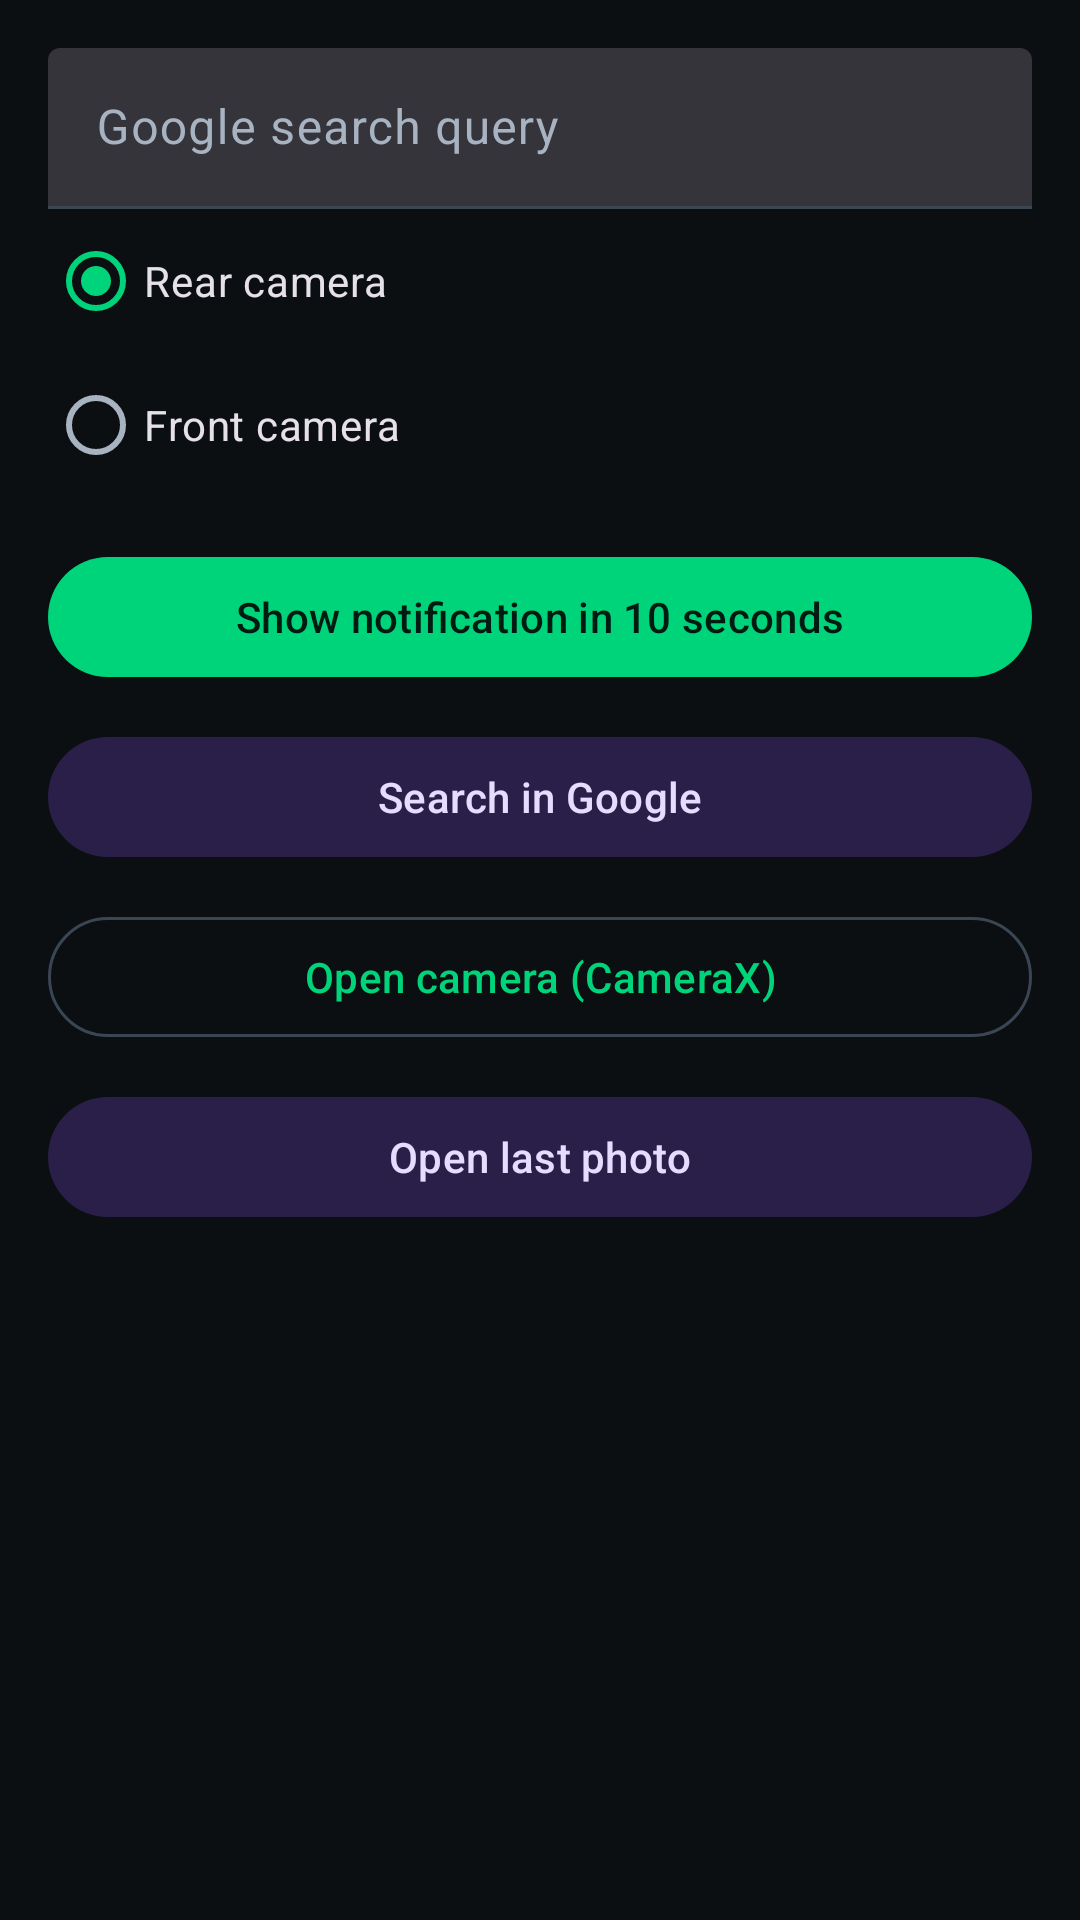

Android layout source for this screen:
<!-- AndroidManifest.xml: application theme Theme.Comixa -->
<!-- res/layout/fragment_lab1.xml -->
<?xml version="1.0" encoding="utf-8"?>
<ScrollView xmlns:android="http://schemas.android.com/apk/res/android"
    android:layout_width="match_parent"
    android:layout_height="match_parent">

    <LinearLayout
        android:padding="16dp"
        android:orientation="vertical"
        android:layout_width="match_parent"
        android:layout_height="wrap_content">

        <com.google.android.material.textfield.TextInputLayout
            style="@style/Widget.Material3.TextInputLayout.FilledBox.Dense"
            android:layout_width="match_parent"
            android:layout_height="wrap_content"
            android:hint="@string/google_search">
            <com.google.android.material.textfield.TextInputEditText
                android:id="@+id/etQuery"
                android:layout_width="match_parent"
                android:layout_height="wrap_content"
                android:imeOptions="actionSearch"/>
        </com.google.android.material.textfield.TextInputLayout>

        <com.google.android.material.radiobutton.MaterialRadioButton
            android:id="@+id/rbBack"
            android:layout_width="wrap_content"
            android:layout_height="wrap_content"
            android:checked="true"
            android:text="@string/rear_camera"/>

        <com.google.android.material.radiobutton.MaterialRadioButton
            android:id="@+id/rbFront"
            android:layout_width="wrap_content"
            android:layout_height="wrap_content"
            android:text="@string/front_camera"/>

        <com.google.android.material.button.MaterialButton
            android:id="@+id/btnNotify"
            style="@style/Widget.Material3.Button"
            android:text="@string/show_notification_in_10_seconds"
            android:layout_marginTop="16dp"
            android:layout_width="match_parent"
            android:layout_height="wrap_content"/>

        <com.google.android.material.button.MaterialButton
            android:id="@+id/btnSearch"
            style="@style/Widget.Material3.Button.TonalButton"
            android:text="@string/search_in_google"
            android:layout_marginTop="12dp"
            android:layout_width="match_parent"
            android:layout_height="wrap_content"/>

        <com.google.android.material.button.MaterialButton
            android:id="@+id/btnOpenCamera"
            style="@style/Widget.Material3.Button.OutlinedButton"
            android:text="@string/camera_camerax"
            android:layout_marginTop="12dp"
            android:layout_width="match_parent"
            android:layout_height="wrap_content"/>

        <com.google.android.material.button.MaterialButton
            android:id="@+id/btnOpenPreview"
            style="@style/Widget.Material3.Button.TonalButton"
            android:text="@string/open_last_photo"
            android:layout_marginTop="12dp"
            android:layout_width="match_parent"
            android:layout_height="wrap_content"/>
    </LinearLayout>
</ScrollView>
<!-- resources referenced by this layout -->
<resources>
  <string name="camera_camerax">Open camera (CameraX)</string>
  <string name="front_camera">Front camera</string>
  <string name="google_search">Google search query</string>
  <string name="open_last_photo">Open last photo</string>
  <string name="rear_camera">Rear camera</string>
  <string name="search_in_google">Search in Google</string>
  <string name="show_notification_in_10_seconds">Show notification in 10 seconds</string>
  <color name="md_primary">#00D47B</color>
  <color name="md_on_primary">#001B12</color>
  <color name="md_primary_container">#063E2B</color>
  <color name="md_on_primary_container">#9BFFD9</color>
  <color name="md_secondary">#A78BFA</color>
  <color name="md_on_secondary">#1C1233</color>
  <color name="md_secondary_container">#2A1F49</color>
  <color name="md_on_secondary_container">#E6DCFF</color>
  <color name="md_tertiary">#7DD3FC</color>
  <color name="md_on_tertiary">#001923</color>
  <color name="md_tertiary_container">#073244</color>
  <color name="md_on_tertiary_container">#CDEFFF</color>
  <color name="md_bg">#0B0F12</color>
  <color name="md_surface">#0E131A</color>
  <color name="md_on_surface">#E6EBF2</color>
  <color name="md_surface_variant">#1A212B</color>
  <color name="md_on_surface_variant">#A8B3C2</color>
  <color name="md_outline">#3A4654</color>
  <color name="md_error">#FFB4AB</color>
  <color name="md_on_error">#311000</color>
  <color name="md_error_container">#93000A</color>
  <color name="md_on_error_container">#FFDAD6</color>
  <color name="md_inverse_surface">#E6EBF2</color>
  <color name="md_inverse_on_surface">#0B0F12</color>
  <color name="md_inverse_primary">#007A4B</color>
  <style name="Shape.Rounded.L" parent="ShapeAppearance.Material3.SmallComponent">
          <item name="cornerFamily">rounded</item>
          <item name="cornerSize">12dp</item>
      </style>
  <style name="Shape.Rounded.XL" parent="ShapeAppearance.Material3.MediumComponent">
          <item name="cornerFamily">rounded</item>
          <item name="cornerSize">16dp</item>
      </style>
  <style name="Shape.Rounded.2XL" parent="ShapeAppearance.Material3.LargeComponent">
          <item name="cornerFamily">rounded</item>
          <item name="cornerSize">24dp</item>
      </style>
  <style name="Widget.Comixa.Toolbar" parent="Widget.Material3.Toolbar">
          <item name="android:background">@color/md_surface</item>
          <item name="titleTextColor">@color/md_on_surface</item>
          <item name="subtitleTextColor">@color/md_on_surface_variant</item>
          <item name="android:elevation">0dp</item>
      </style>
  <style name="Widget.Comixa.NavigationView" parent="Widget.Material3.NavigationView">
          <item name="android:background">@color/md_surface</item>
          <item name="itemIconTint">@color/md_on_surface_variant</item>
          <item name="itemTextColor">@color/md_on_surface</item>
      </style>
</resources>
